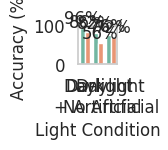

The script that saved this image:
import pandas as pd
import seaborn as sns
import matplotlib.pyplot as plt

# ── 1) Fill in with your actual measurements:
box_width  = 36/72   # inches (e.g. 36 pt ÷ 72)
box_height = 36/72   # inches

# ── 2) Use the same font size as your PDF text:
UNIFORM_FONTSIZE = 12

# ── 3) Apply theme with uniform font sizing:
sns.set_theme(style="whitegrid", rc={
    "font.size":       UNIFORM_FONTSIZE,
    "axes.labelsize":  UNIFORM_FONTSIZE,
    "xtick.labelsize": UNIFORM_FONTSIZE,
    "ytick.labelsize": UNIFORM_FONTSIZE,
})

# Sample data
data = {
    "Light Condition": [
        "Dark", "Dark",
        "Daylight\n+ Artificial", "Daylight\n+ Artificial",
        "Daylight\nNo Artificial", "Daylight\nNo Artificial"
    ],
    "Accuracy": [96, 86, 82, 56, 76, 72],
    "Type": ["Digit", "Letter"] * 3
}
df = pd.DataFrame(data)

# Create figure exactly the size of one PDF box:
plt.figure(figsize=(box_width, box_height), dpi=150)

ax = sns.barplot(
    data=df,
    x="Light Condition", y="Accuracy",
    hue="Type", palette="Set2",
    width=0.8, dodge=0.2
)

# Remove legend, set labels/titles in uniform font
if ax.get_legend(): ax.get_legend().remove()
ax.set_xlabel("Light Condition", fontsize=UNIFORM_FONTSIZE)
ax.set_ylabel("Accuracy (%)",       fontsize=UNIFORM_FONTSIZE)
ax.set_title("",                     fontsize=UNIFORM_FONTSIZE)  # omit if unneeded

# Annotate bars with same-size labels
for c in ax.containers:
    ax.bar_label(c, fmt="%.0f%%", fontsize=UNIFORM_FONTSIZE)

# (Optional) add difference‐bracket logic here,
# using the same UNIFORM_FONTSIZE for any text.

plt.tight_layout(pad=0)
plt.savefig("inbox_chart.pdf",
            format="pdf",
            bbox_inches="tight",
            pad_inches=0)
plt.show()
